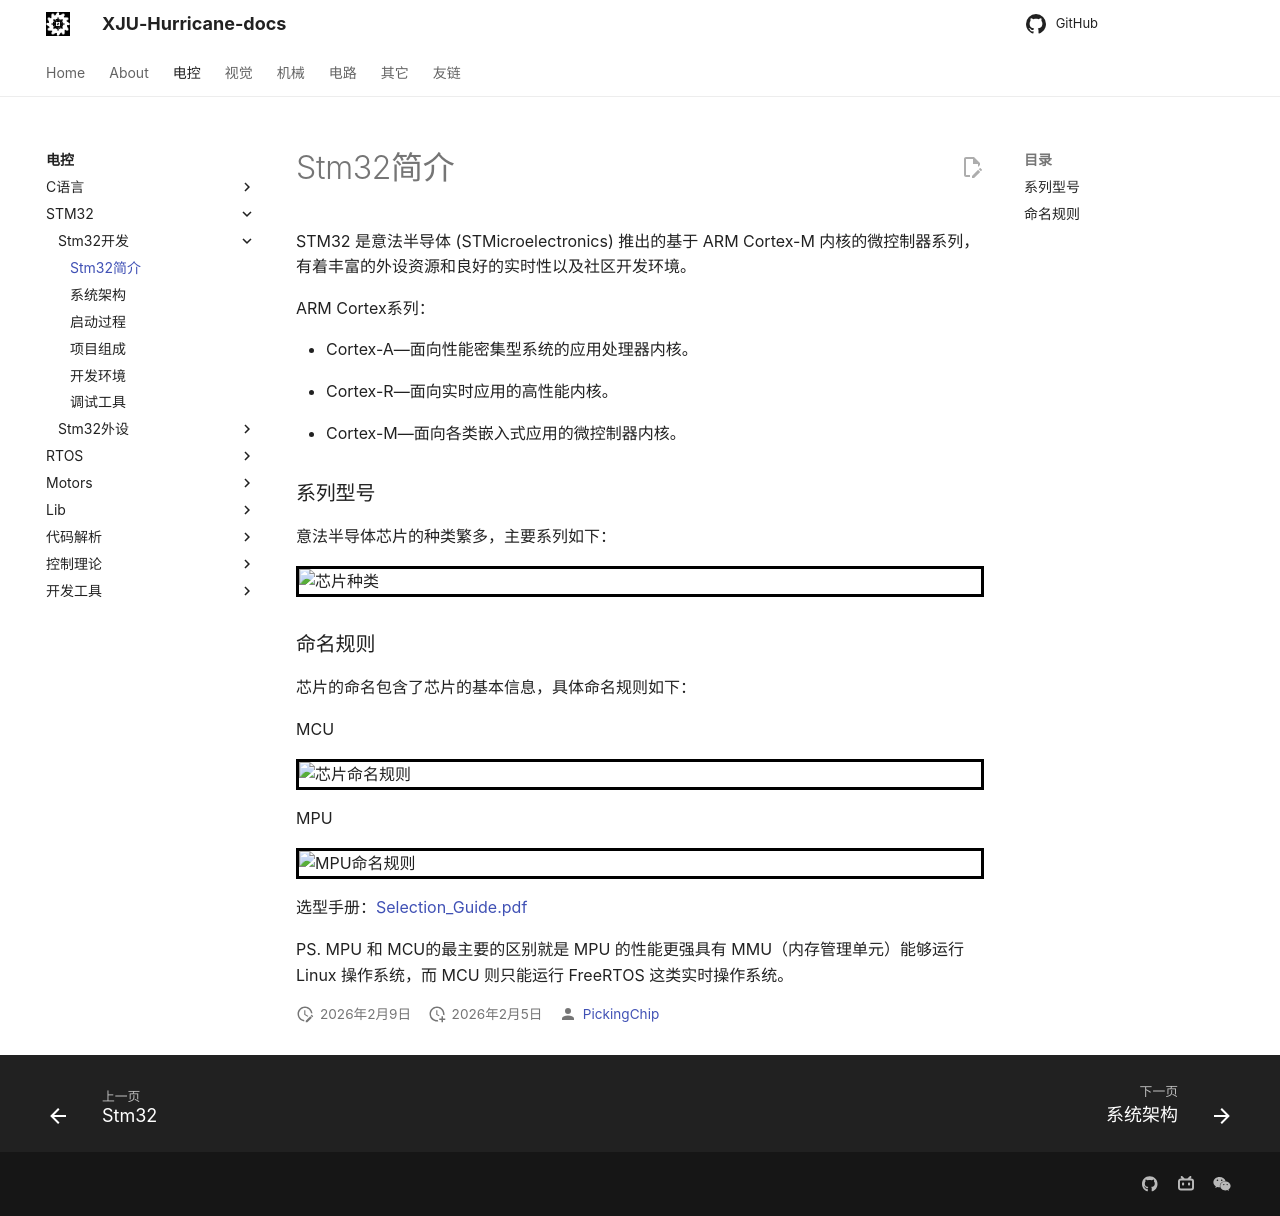

repository: XJU-Hurricane-Team/xju-hurricane-team.github.io · page: Electrical/Stm32/Stm32开发/Stm32简介/index.html · generator: mkdocs

STM32 是意法半导体 (STMicroelectronics) 推出的基于 ARM Cortex-M 内核的微控制器系列，有着丰富的外设资源和良好的实时性以及社区开发环境。

ARM Cortex系列：

- Cortex-A—面向性能密集型系统的应用处理器内核。

- Cortex-R—面向实时应用的高性能内核。

- Cortex-M—面向各类嵌入式应用的微控制器内核。


### 系列型号

意法半导体芯片的种类繁多，主要系列如下：

![芯片种类](./Picture/芯片种类.png)

### 命名规则

芯片的命名包含了芯片的基本信息，具体命名规则如下：

MCU

![芯片命名规则](./Picture/芯片命名规则.png)

MPU

![MPU命名规则](./Picture/MPU命名规则.png)

选型手册：[Selection_Guide.pdf](https://static.stmcu.com.cn/upload/Selection_Guide.pdf)

PS.
MPU 和 MCU的最主要的区别就是 MPU 的性能更强具有 MMU（内存管理单元）能够运行 Linux 操作系统，而 MCU 则只能运行 FreeRTOS 这类实时操作系统。
